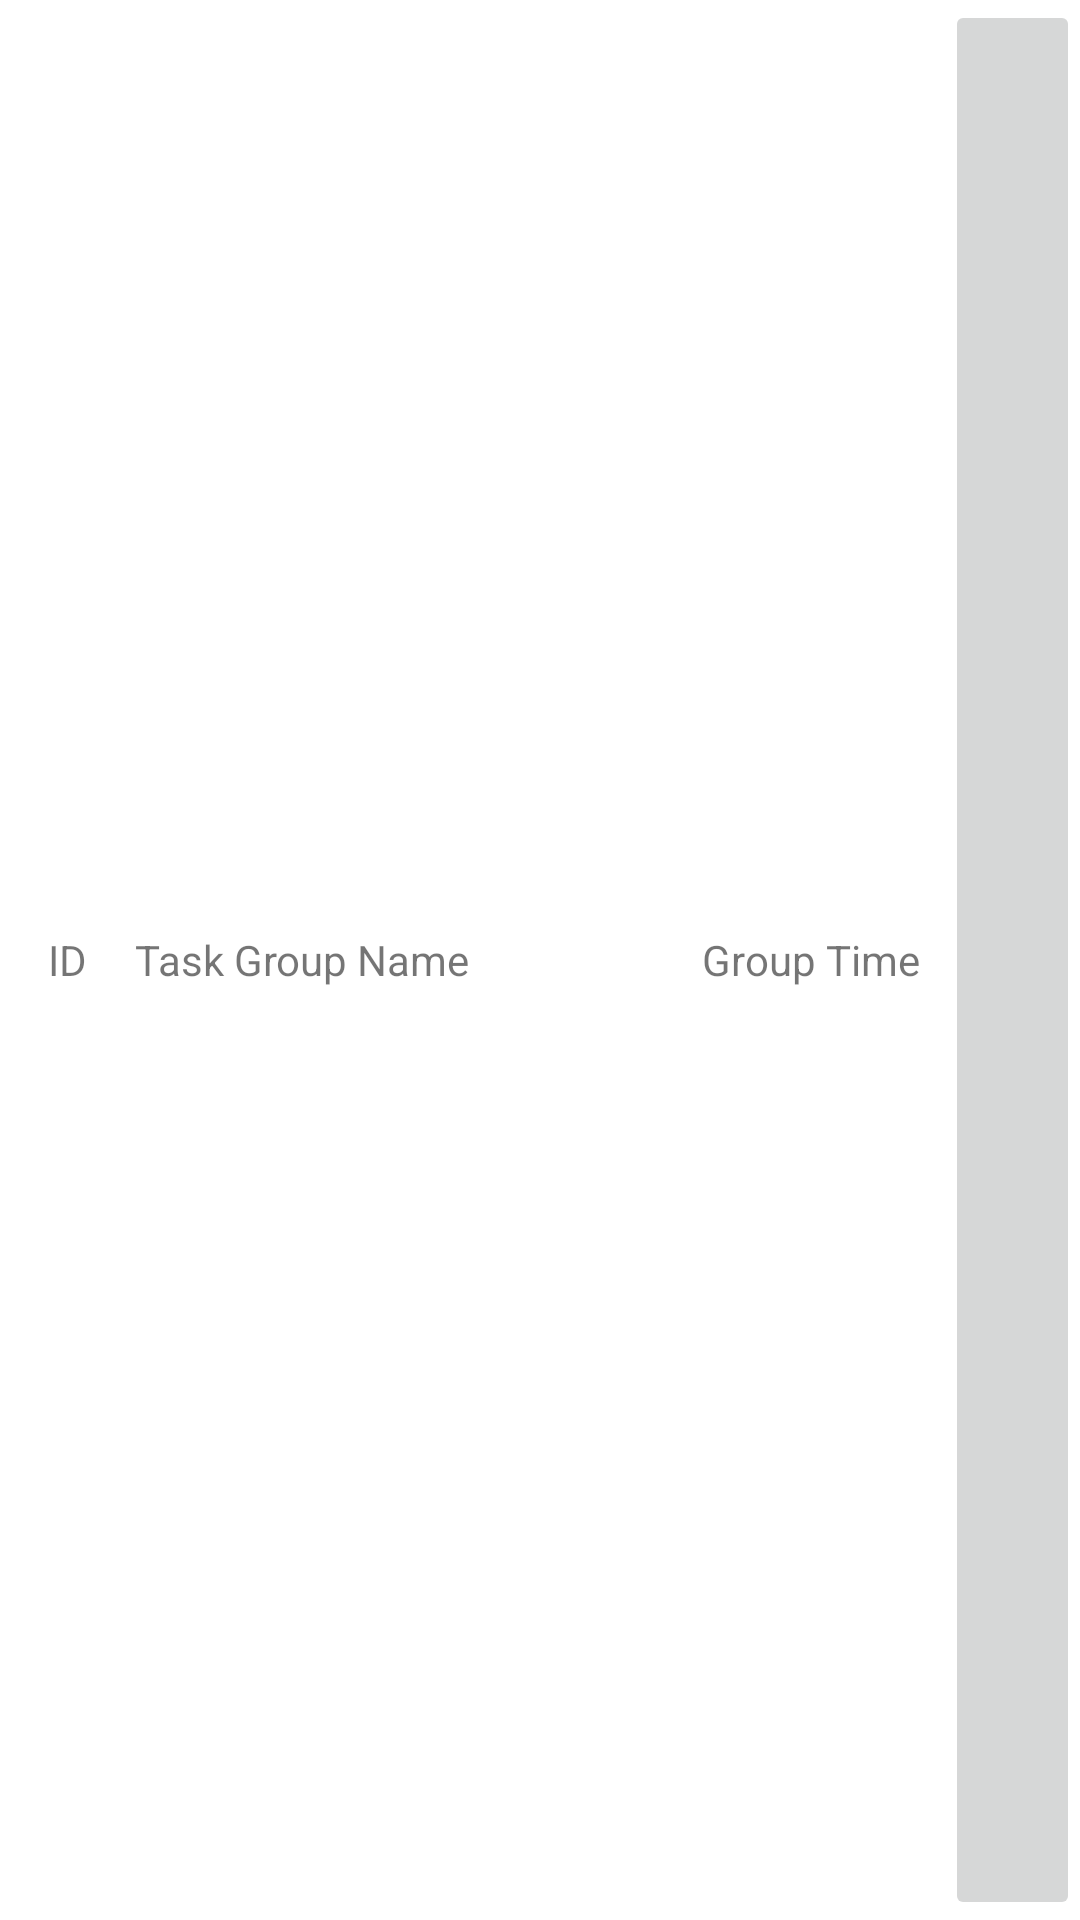

Write the Android layout XML for this screen, with the resource values it uses.
<!-- AndroidManifest.xml: application theme Theme.WhoWhereWhen -->
<!-- res/layout/manager_recycler_view_task_group_template3.xml -->
<?xml version="1.0" encoding="utf-8"?>
<LinearLayout xmlns:android="http://schemas.android.com/apk/res/android"
    xmlns:app="http://schemas.android.com/apk/res-auto"
    android:layout_width="match_parent"
    android:layout_height="wrap_content"
    android:orientation="vertical">

    <LinearLayout
        android:layout_width="match_parent"
        android:layout_height="match_parent"
        android:orientation="horizontal">

        <TextView
            android:id="@+id/ManRecView_TaskGroTemp_TaskGroupId"
            android:layout_width="0dp"
            android:layout_height="match_parent"
            android:layout_weight="1"
            android:background="@color/gray"
            android:gravity="center"
            android:text="ID" />

        <TextView
            android:id="@+id/ManRecView_TaskGroTemp_TaskGroupName"
            android:layout_width="0dp"
            android:layout_height="match_parent"
            android:layout_weight="4"
            android:gravity="center_vertical"
            android:text="Task Group Name" />

        <TextView
            android:id="@+id/ManRecView_TaskGroTemp_TaskGroupTime"
            android:layout_width="0dp"
            android:layout_height="match_parent"
            android:layout_weight="2"
            android:background="@color/gray"
            android:gravity="center"
            android:text="Group Time" />

        <ImageButton
            android:id="@+id/ManRecView_TaskGroTemp_TaskGroupDetails"
            android:layout_width="0dp"
            android:layout_height="match_parent"
            android:layout_weight="1"
            android:contentDescription="See task group details"
            app:srcCompat="@drawable/ic_baseline_keyboard_arrow_right_24" />
    </LinearLayout>

    <TextView
        android:id="@+id/textView4"
        android:layout_width="match_parent"
        android:background="@color/black"
        android:layout_height="0.01dp"/>
</LinearLayout>
<!-- resources referenced by this layout -->
<resources>
  <style name="Theme.WhoWhereWhen" parent="Theme.MaterialComponents.DayNight.NoActionBar">
          
          <item name="colorPrimary">@color/purple_500</item>
          <item name="colorPrimaryVariant">@color/purple_700</item>
          <item name="colorOnPrimary">@color/white</item>
          
          <item name="colorSecondary">@color/teal_200</item>
          <item name="colorSecondaryVariant">@color/teal_700</item>
          <item name="colorOnSecondary">@color/black</item>
          
          <item name="android:statusBarColor">?attr/colorPrimaryVariant</item>
          
      </style>
  <!-- not gathered from this repository: default colours our renderer supplied (Android Studio template values) -->
  <color name="purple_500">#FF6200EE</color>
  <color name="purple_700">#FF3700B3</color>
  <color name="teal_200">#FF03DAC5</color>
  <color name="teal_700">#FF018786</color>
  <color name="black">#FF000000</color>
  <color name="white">#FFFFFFFF</color>
</resources>
